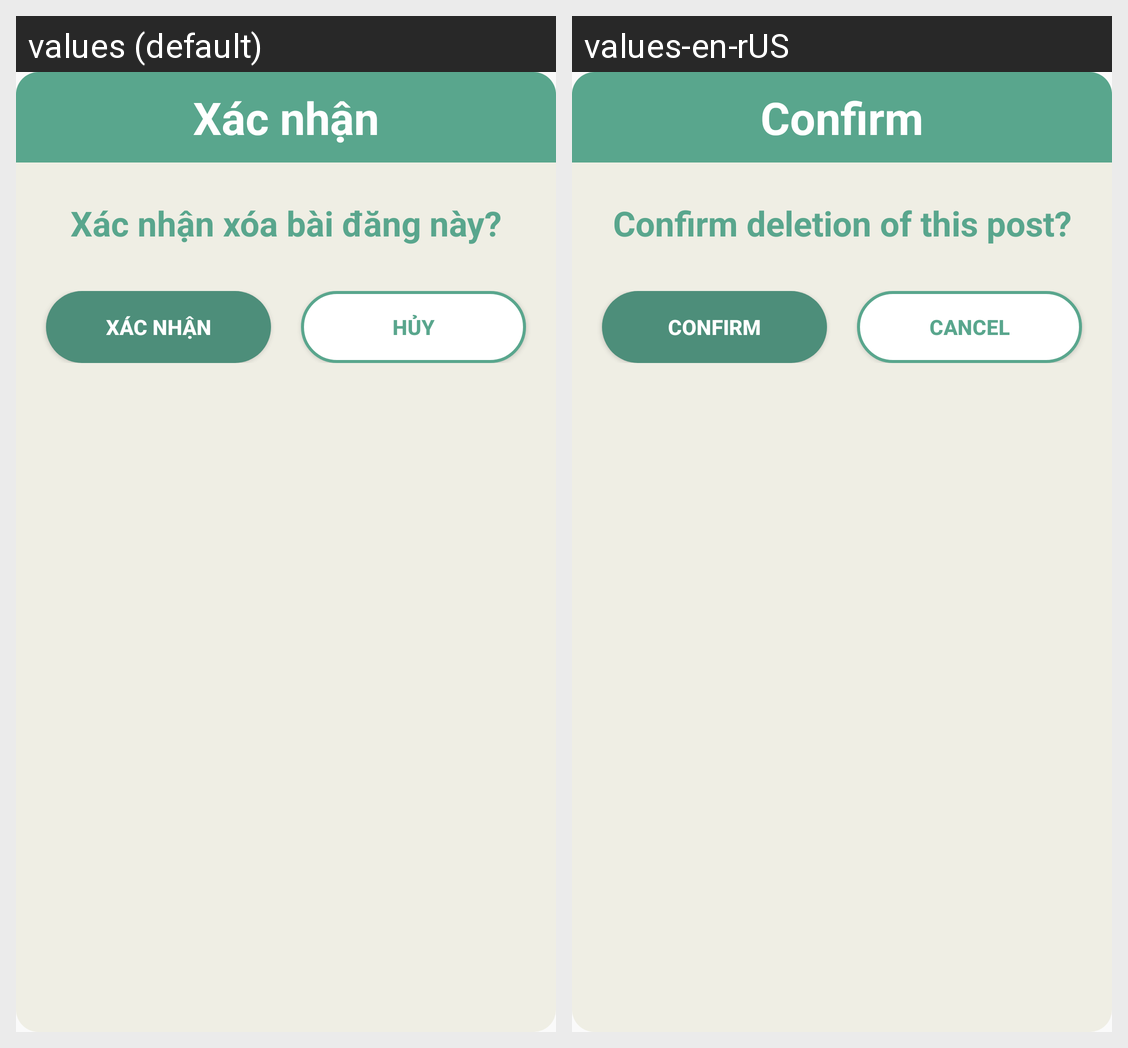

Translations of the strings shown on this Android screen, per locale in the grid:
Android screen res/layout/dialog_delete_confirm.xml rendered under 2 locales, left to right: values (default), values-en-rUS. Device: Nexus 5 (rendered at 1080×1920; each locale shown at half size, 540×960, under a caption strip naming it); theme Theme.RoomFinder.
Strings drawn on this screen, with the default value and each locale's value (text and hints the layout hard-codes, and strings that could not be matched under every locale, appear in the picture but are not listed):

confirm
  values: Xác nhận
  values-en-rUS: Confirm

delete_post_confirm
  values: Xác nhận xóa bài đăng này?
  values-en-rUS: Confirm deletion of this post?

cancel
  values: Hủy
  values-en-rUS: Cancel
